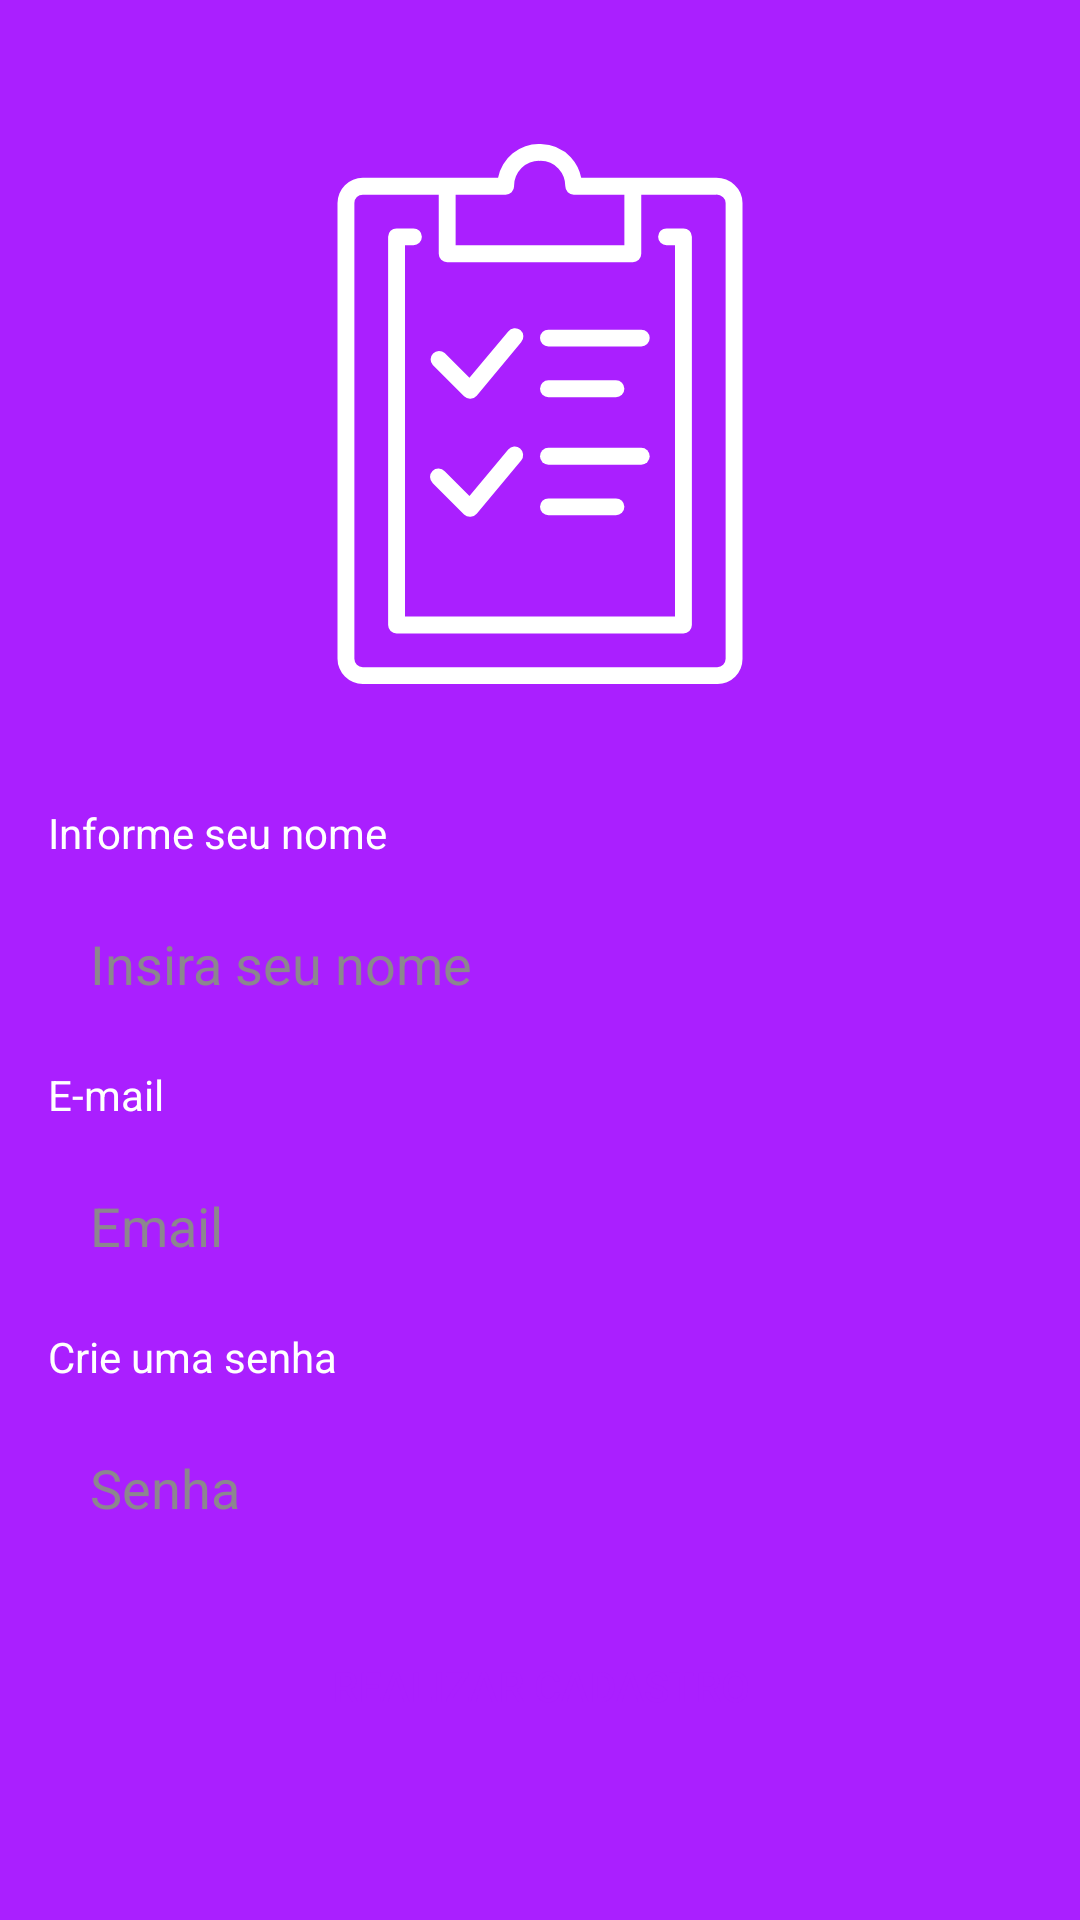

The Android layout XML behind this screen, and the referenced resources:
<!-- AndroidManifest.xml: application theme Theme.Anotations -->
<!-- res/layout/activity_registry.xml -->
<?xml version="1.0" encoding="utf-8"?>
<ScrollView xmlns:android="http://schemas.android.com/apk/res/android"
    xmlns:app="http://schemas.android.com/apk/res-auto"
    xmlns:tools="http://schemas.android.com/tools"
    android:id="@+id/cadastroActivity"
    android:layout_width="match_parent"
    android:layout_height="match_parent"
    android:background="@color/bg_color"
    tools:context=".ui.login.RegistryActivity">

    <LinearLayout
        android:layout_width="match_parent"
        android:layout_height="match_parent"
        android:gravity="center"
        android:orientation="vertical"
        android:padding="16dp">


        <ImageView
            android:id="@+id/imageViewCadastro"
            android:layout_width="180dp"
            android:layout_height="180dp"
            android:layout_gravity="center"
            android:layout_marginBottom="32dp"
            android:layout_marginTop="32dp"
            android:gravity="center"
            app:srcCompat="@drawable/ic__803966_checklist_clipboard_task_todo_icon" />

        <TextView
            android:layout_width="match_parent"
            android:layout_height="wrap_content"
            android:text="Informe seu nome"
            android:layout_marginTop="8dp"
            android:textColor="@color/white"/>

        <EditText
            android:id="@+id/editTextTextPersonName"
            android:layout_width="match_parent"
            android:layout_height="wrap_content"
            android:layout_marginTop="8dp"
            android:cursorVisible="true"
            android:hint="@string/hintname"
            android:inputType="textPersonName"
            android:background="@drawable/bg_edit"
            android:padding="14dp"
            android:textColor="@color/bg_color"
            android:textColorHint="@color/hint_gray"/>

        <TextView
            android:layout_width="match_parent"
            android:layout_height="wrap_content"
            android:text="@string/text_email_login_email"
            android:layout_marginTop="8dp"
            android:textColor="@color/white"/>

        <EditText
            android:id="@+id/cadastroEmailTextView"
            android:layout_width="match_parent"
            android:layout_height="wrap_content"
            android:layout_marginTop="8dp"
            android:cursorVisible="true"
            android:hint="Email"
            android:inputType="textEmailAddress"
            android:background="@drawable/bg_edit"
            android:padding="14dp"
            android:textColor="@color/bg_color"
            android:textColorHint="@color/hint_gray"/>

        <TextView
            android:layout_width="match_parent"
            android:layout_height="wrap_content"
            android:text="Crie uma senha"
            android:layout_marginTop="8dp"
            android:textColor="@color/white"/>

        <EditText
            android:id="@+id/textViewPass"
            android:layout_width="match_parent"
            android:layout_height="wrap_content"
            android:layout_marginTop="8dp"
            android:cursorVisible="true"
            android:hint="Senha"
            android:inputType="textPassword"
            android:background="@drawable/bg_edit"
            android:padding="14dp"
            android:textColor="@color/bg_color"
            android:textColorHint="@color/hint_gray"/>

        <Button
            android:id="@+id/buttonRealizarCadastro"
            android:layout_width="wrap_content"
            android:layout_height="wrap_content"
            android:layout_marginTop="16dp"
            android:text="@string/buttonRealizar"
            app:backgroundTint="@null"
            android:background="@drawable/bg_button"
            android:textColor="@color/bg_color" />

    </LinearLayout>

</ScrollView>
<!-- resources referenced by this layout -->
<resources>
  <color name="bg_color">#AA1FFF</color>
  <color name="hint_gray">#8C868F</color>
  <color name="white">#FFFFFF</color>
  <!-- drawable ic__803966_checklist_clipboard_task_todo_icon (drawable) -->
  <vector xmlns:android="http://schemas.android.com/apk/res/android"
      android:width="128dp"
      android:height="128dp"
      android:viewportWidth="128"
      android:viewportHeight="128">
    <path
        android:fillColor="@color/white"
        android:pathData="M110.13,9.69A6.41,6.41 0,0 0,105.77 8h-32a10.18,10.18 0,0 0,-2.48 -4.86A9.94,9.94 0,0 0,63.94 0h0a9.9,9.9 0,0 0,-9.88 8H22a6,6 0,0 0,-6 6V122a6,6 0,0 0,6 6h84a5.94,5.94 0,0 0,6 -6V14A5.85,5.85 0,0 0,110.13 9.69ZM55.86,12a2,2 0,0 0,2 -2,5.91 5.91,0 0,1 6.08,-6h0A5.88,5.88 0,0 1,68.4 5.86,6.19 6.19,0 0,1 70,10a2,2 0,0 0,2 2H84V24H44V12ZM108,122a2,2 0,0 1,-2 2H22a2,2 0,0 1,-2 -2V14a2,2 0,0 1,2 -2H40V26a2,2 0,0 0,2 2H86a2,2 0,0 0,2 -2V12h17.77a2.38,2.38 0,0 1,1.63 0.61A1.85,1.85 0,0 1,108 14Z"/>
    <path
        android:fillColor="@color/white"
        android:pathData="M98,20H94a2,2 0,0 0,0 4h2v88H32V24h2a2,2 0,0 0,0 -4H30a2,2 0,0 0,-2 2v92a2,2 0,0 0,2 2H98a2,2 0,0 0,2 -2V22A2,2 0,0 0,98 20Z"/>
    <path
        android:fillColor="@color/white"
        android:pathData="M66,48H88a2,2 0,0 0,0 -4H66a2,2 0,0 0,0 4Z"/>
    <path
        android:fillColor="@color/white"
        android:pathData="M66,60H82a2,2 0,0 0,0 -4H66a2,2 0,0 0,0 4Z"/>
    <path
        android:fillColor="@color/white"
        android:pathData="M46,59.8a2,2 0,0 0,1.41 0.58h0.09A2,2 0,0 0,49 59.67L59.53,47a2,2 0,1 0,-3.06 -2.57l-9.19,11 -5.87,-5.86a2,2 0,0 0,-2.82 2.83Z"/>
    <path
        android:fillColor="@color/white"
        android:pathData="M88,76H66a2,2 0,0 1,0 -4H88a2,2 0,0 1,0 4Z"/>
    <path
        android:fillColor="@color/white"
        android:pathData="M82,88H66a2,2 0,0 1,0 -4H82a2,2 0,0 1,0 4Z"/>
    <path
        android:fillColor="@color/white"
        android:pathData="M47.41,88.38A2,2 0,0 1,46 87.8l-7.41,-7.41a2,2 0,1 1,2.82 -2.83l5.87,5.86 9.19,-11A2,2 0,1 1,59.53 75L49,87.67a2,2 0,0 1,-1.45 0.71Z"/>
  </vector>
  <string name="buttonRealizar">Realizar Cadastro</string>
  <string name="hintname">Insira seu nome</string>
  <string name="text_email_login_email">E-mail</string>
  <style name="Theme.Anotations" parent="Theme.MaterialComponents.DayNight.NoActionBar">
          
          <item name="colorPrimary">@color/bg_color</item>
          <item name="colorPrimaryVariant">@color/bg_color</item>
          <item name="colorOnPrimary">@color/white</item>
          
          <item name="colorSecondary">@color/teal_200</item>
          <item name="colorSecondaryVariant">@color/teal_700</item>
          <item name="colorOnSecondary">@color/black</item>
          
          <item name="android:statusBarColor" tools:targetApi="l">@color/royalblue</item>
          <item name="windowActionBar">false</item>
          <item name="windowNoTitle">true</item>
          
      </style>
  <color name="teal_200">#FF03DAC5</color>
  <color name="teal_700">#FF018786</color>
  <color name="black">#FF000000</color>
  <color name="royalblue">#3867d6</color>
</resources>
